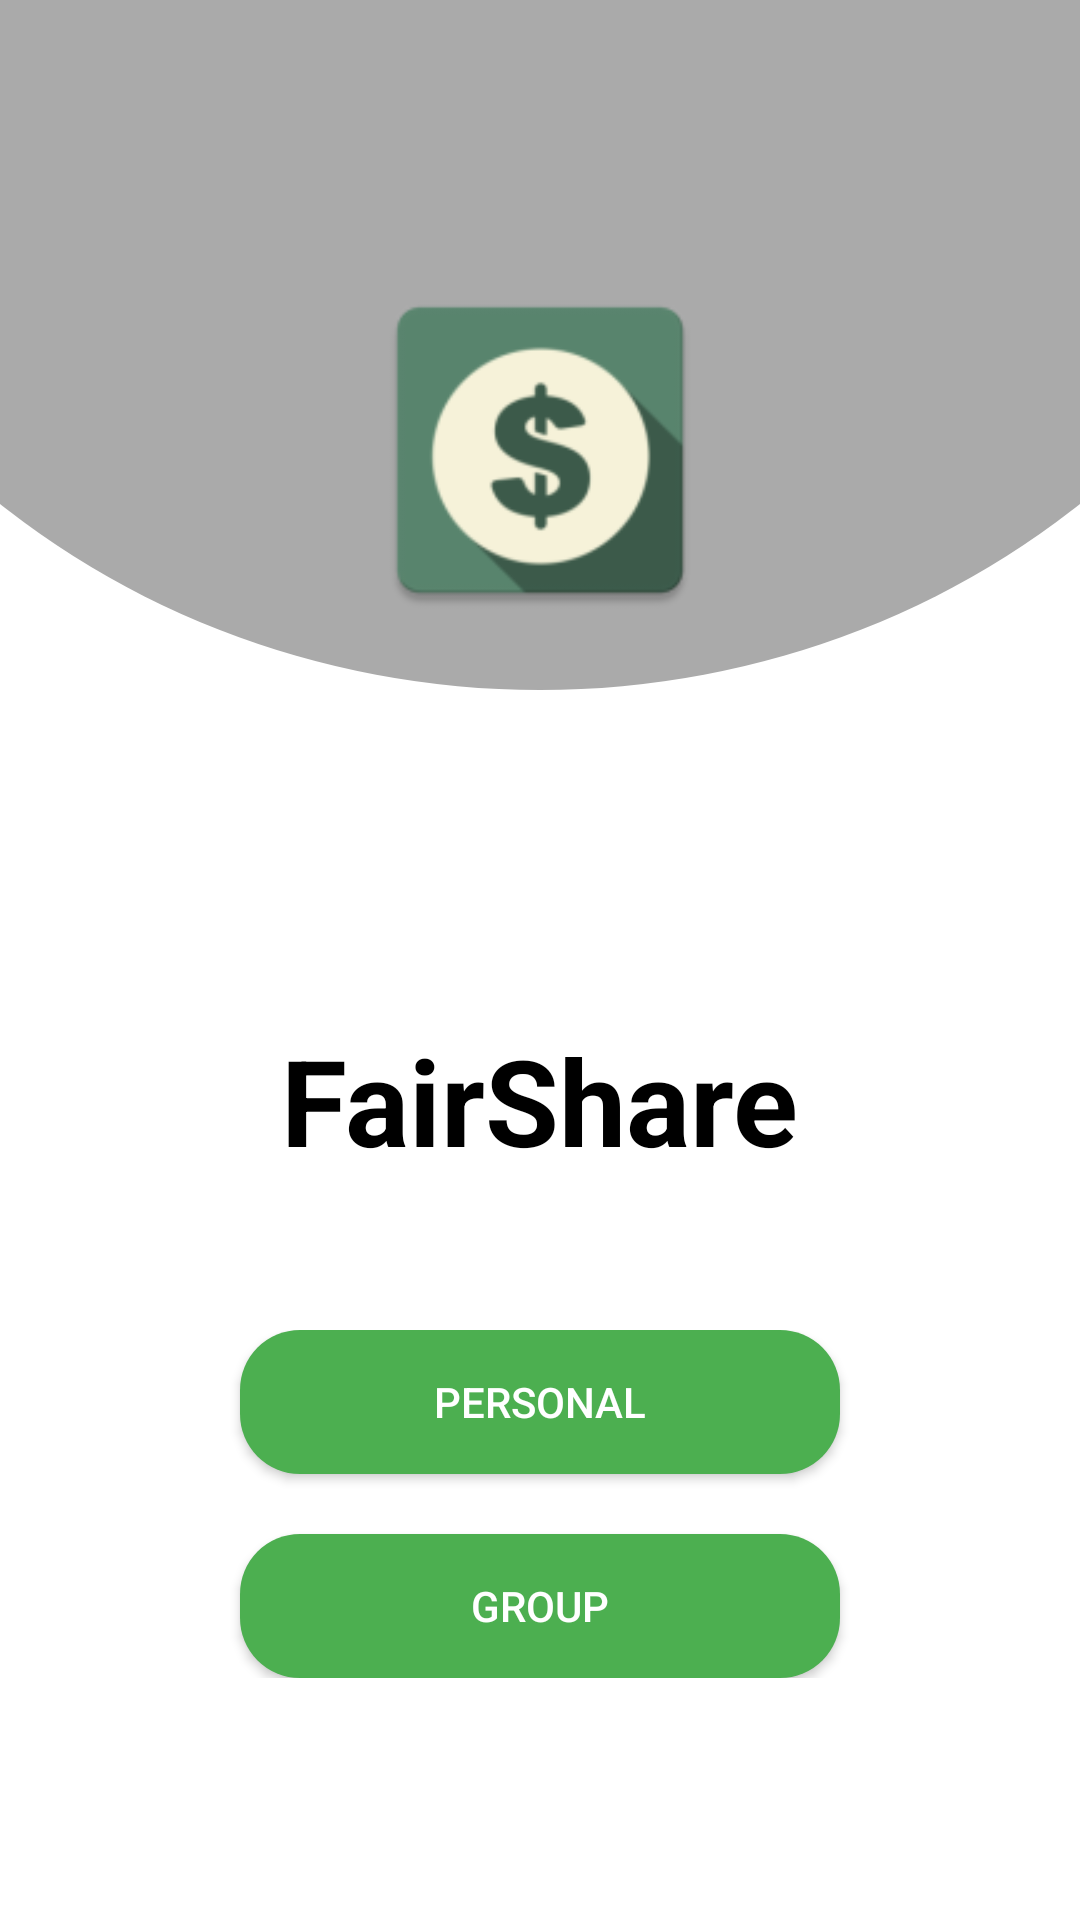

The Android layout XML behind this screen, and the referenced resources:
<!-- AndroidManifest.xml: activity theme AppTheme.NoActionBar -->
<!-- res/layout/first_screen.xml -->
<?xml version="1.0" encoding="utf-8"?>
<RelativeLayout xmlns:android="http://schemas.android.com/apk/res/android"
    xmlns:app="http://schemas.android.com/apk/res-auto"
    android:layout_width="match_parent"
    android:layout_height="match_parent"
    android:background="@drawable/half_circle_background">

    
    <RelativeLayout
        android:id="@+id/ellipse_background"
        android:layout_width="match_parent"
        android:layout_height="wrap_content"
        android:paddingVertical="50dp">
        <LinearLayout
            android:orientation="vertical"
            android:layout_width="match_parent"
            android:layout_height="wrap_content"
            android:gravity="center">


        
        <ImageView
            android:id="@+id/app_logo"
            android:layout_width="120dp"
            android:layout_height="120dp"
            android:src="@mipmap/logo"
            android:layout_centerHorizontal="true"
            android:layout_marginVertical="40dp"/>
        </LinearLayout>
    </RelativeLayout>

    
    <LinearLayout
        android:id="@+id/logo_name_tagline_layout"
        android:layout_width="match_parent"
        android:layout_height="wrap_content"
        android:layout_below="@id/ellipse_background"
        android:orientation="horizontal"
        android:gravity="center_horizontal">

        







        
        <LinearLayout
            android:layout_width="wrap_content"
            android:layout_height="wrap_content"
            android:orientation="vertical"
            android:gravity="center"
            android:layout_marginVertical="20dp">








            










            
            <TextView
                android:id="@+id/app_name"
                android:layout_width="wrap_content"
                android:layout_height="wrap_content"
                android:text="FairShare"
                android:textSize="40sp"
                android:layout_marginVertical="20dp"
                android:textColor="@color/black"
                android:textStyle="bold"/>

        </LinearLayout>

    </LinearLayout>

    
    <LinearLayout
        android:layout_width="match_parent"
        android:layout_height="wrap_content"
        android:layout_below="@id/logo_name_tagline_layout"
        android:layout_marginVertical="10dp"
        android:layout_marginHorizontal="20dp"
        android:gravity="center"
        android:orientation="vertical">

        <Button
            android:id="@+id/personal_button"
            android:layout_width="200dp"
            android:layout_height="wrap_content"
            android:background="@drawable/rounded_background"
            android:text="Personal"
            android:textColor="@color/white" />

        <Button
            android:id="@+id/group_button"
            android:layout_width="200dp"
            android:layout_height="wrap_content"
            android:layout_marginTop="20dp"
            android:background="@drawable/rounded_background"
            android:text="Group"
            android:textColor="@color/white" />

    </LinearLayout>

</RelativeLayout>
<!-- resources referenced by this layout -->
<resources>
  <color name="black">#FF000000</color>
  <color name="white">#FFFFFFFF</color>
  <!-- drawable half_circle_background (drawable) -->
  <?xml version="1.0" encoding="utf-8"?>
  <layer-list xmlns:android="http://schemas.android.com/apk/res/android">
      
      <item android:drawable="@color/white" />
  
      
      <item
          android:bottom="410dp"
          android:left="-100dp"
          android:right="-100dp"
          android:top="-300dp">
          <shape xmlns:android="http://schemas.android.com/apk/res/android"
              android:shape="oval">
              <solid android:color="@android:color/darker_gray" />
          </shape>
      </item>
  </layer-list>
  <!-- drawable rounded_background (drawable) -->
  <shape xmlns:android="http://schemas.android.com/apk/res/android"
      android:shape="rectangle">
      <solid android:color="@color/green" />
      <corners android:radius="20dp" /> 
  </shape>
  <!-- mipmap logo: png bitmap (mipmap-hdpi, 2806 bytes) -->
  <style name="AppTheme.NoActionBar" parent="Theme.AppCompat.Light.NoActionBar">
          
      </style>
  <color name="green">#4CAF50</color>
</resources>
